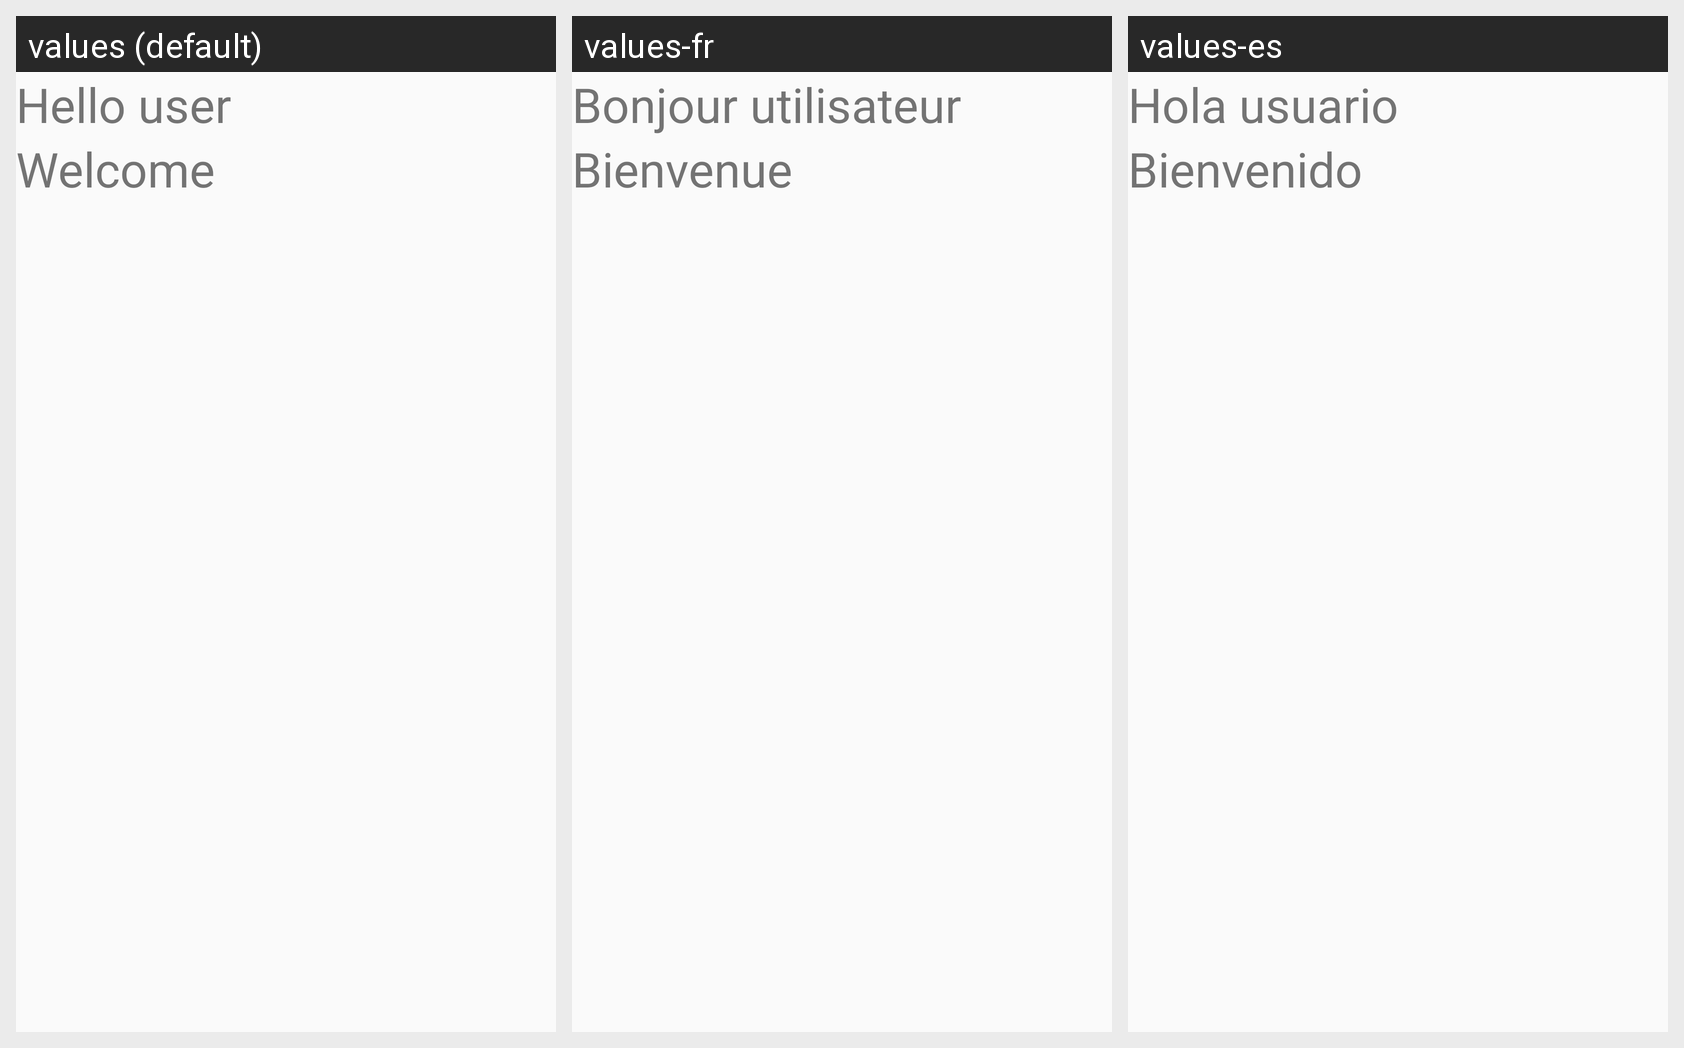

Translations of the strings shown on this Android screen, per locale in the grid:
Android screen res/layout/activity_main.xml rendered under 3 locales, left to right: values (default), values-fr, values-es. Device: Nexus 5 (rendered at 1080×1920; each locale shown at half size, 540×960, under a caption strip naming it); theme Theme.Discusion1.
Strings drawn on this screen, with the default value and each locale's value (text and hints the layout hard-codes, and strings that could not be matched under every locale, appear in the picture but are not listed):

saludo1
  values: Hello user
  values-fr: Bonjour utilisateur
  values-es: Hola usuario

saludo2
  values: Welcome
  values-fr: Bienvenue
  values-es: Bienvenido
